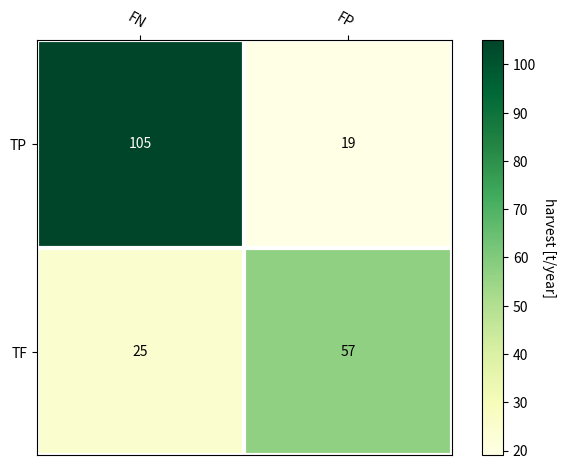

Source code (Python):
"""参考：https://matplotlib.org/stable/gallery/images_contours_and_fields/image_annotated_heatmap.html"""

import matplotlib.pyplot as plt
import matplotlib
import numpy as np


def heatmap(data, row_labels, col_labels, ax=None,
            cbar_kw={}, cbarlabel="", **kwargs):
    """
    Create a heatmap from a numpy array and two lists of labels.

    Parameters
    ----------
    data
        A 2D numpy array of shape (M, N).
    row_labels
        A list or array of length M with the labels for the rows.
    col_labels
        A list or array of length N with the labels for the columns.
    ax
        A `matplotlib.axes.Axes` instance to which the heatmap is plotted.  If
        not provided, use current axes or create a new one.  Optional.
    cbar_kw
        A dictionary with arguments to `matplotlib.Figure.colorbar`.  Optional.
    cbarlabel
        The label for the colorbar.  Optional.
    **kwargs
        All other arguments are forwarded to `imshow`.
    """

    if not ax:
        ax = plt.gca()

    # Plot the heatmap
    im = ax.imshow(data, **kwargs)

    # Create colorbar
    cbar = ax.figure.colorbar(im, ax=ax, **cbar_kw)
    cbar.ax.set_ylabel(cbarlabel, rotation=-90, va="bottom")

    # Show all ticks and label them with the respective list entries.
    ax.set_xticks(np.arange(data.shape[1]))
    ax.set_xticklabels(col_labels)
    ax.set_yticks(np.arange(data.shape[0]))
    ax.set_yticklabels(row_labels)

    # Let the horizontal axes labeling appear on top.
    ax.tick_params(top=True, bottom=False,
                   labeltop=True, labelbottom=False)

    # Rotate the tick labels and set their alignment.
    plt.setp(ax.get_xticklabels(), rotation=-30, ha="right",
             rotation_mode="anchor")

    # Turn spines off and create white grid.（エラーを吐くためコメントアウト）
    # ax.spines[:].set_visible(False)

    ax.set_xticks(np.arange(data.shape[1]+1)-.5, minor=True)
    ax.set_yticks(np.arange(data.shape[0]+1)-.5, minor=True)
    ax.grid(which="minor", color="w", linestyle='-', linewidth=3)
    ax.tick_params(which="minor", bottom=False, left=False)

    return im, cbar


def annotate_heatmap(im, data=None, valfmt="{x:.2f}",
                     textcolors=("black", "white"),
                     threshold=None, **textkw):
    """
    A function to annotate a heatmap.

    Parameters
    ----------
    im
        The AxesImage to be labeled.
    data
        Data used to annotate.  If None, the image's data is used.  Optional.
    valfmt
        The format of the annotations inside the heatmap.  This should either
        use the string format method, e.g. "$ {x:.2f}", or be a
        `matplotlib.ticker.Formatter`.  Optional.
    textcolors
        A pair of colors.  The first is used for values below a threshold,
        the second for those above.  Optional.
    threshold
        Value in data units according to which the colors from textcolors are
        applied.  If None (the default) uses the middle of the colormap as
        separation.  Optional.
    **kwargs
        All other arguments are forwarded to each call to `text` used to create
        the text labels.
    """

    if not isinstance(data, (list, np.ndarray)):
        data = im.get_array()

    # Normalize the threshold to the images color range.
    if threshold is not None:
        threshold = im.norm(threshold)
    else:
        threshold = im.norm(data.max())/2.

    # Set default alignment to center, but allow it to be
    # overwritten by textkw.
    kw = dict(horizontalalignment="center",
              verticalalignment="center")
    kw.update(textkw)

    # Get the formatter in case a string is supplied
    if isinstance(valfmt, str):
        valfmt = matplotlib.ticker.StrMethodFormatter(valfmt)

    # Loop over the data and create a `Text` for each "pixel".
    # Change the text's color depending on the data.
    texts = []
    for i in range(data.shape[0]):
        for j in range(data.shape[1]):
            kw.update(color=textcolors[int(im.norm(data[i, j]) > threshold)])
            text = im.axes.text(j, i, valfmt(data[i, j], None), **kw)
            texts.append(text)

    return texts

def main():
    conf_mat_data = np.array([[105,  19], [25,  57]])
    fig, ax = plt.subplots()

    im, cbar = heatmap(conf_mat_data, ["TP", "TF"], ["FN", "FP"], ax=ax,
                       cmap="YlGn", cbarlabel="harvest [t/year]")
    # texts = annotate_heatmap(im, valfmt="{x:.1f} t")
    texts = annotate_heatmap(im, valfmt="{x}")
    fig.tight_layout()
    plt.show()


if __name__ == '__main__':
    main()
